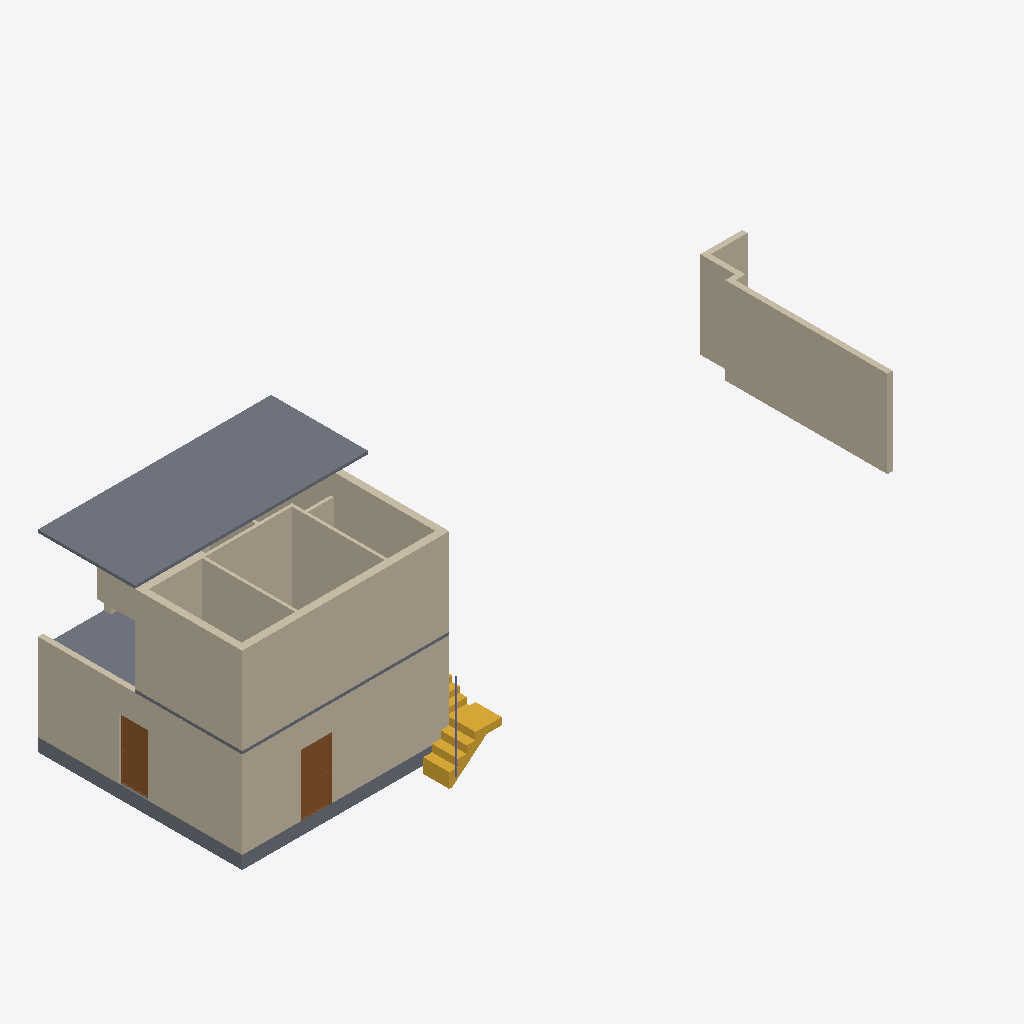
Isometric view of an IFC building model (IFC-SPF (STEP), schema IFC4X3, length unit metre), seen from the south-west, elements coloured by IFC class: 19 walls (beige), 4 slabs (grey), 2 stairs (yellow), 2 doors (brown), 1 column (violet).
Extent 24.3 m × 8.4 m × 6.9 m (x, y, z). Storeys (2): GF at 0.45 m; SF at 3.45 m. Elements (47): 30 IfcWall, 6 IfcFurniture, 4 IfcSlab, 3 IfcDoor, 3 IfcStair, 1 IfcColumn.

HEADER;
FILE_DESCRIPTION(('ViewDefinition[DesignTransferView]'),'2;1');
FILE_NAME('Balan.ifc','2025-03-20T13:31:23+05:30',(''),(''),'IfcOpenShell 0.8.1','Bonsai 0.8.1','');
FILE_SCHEMA(('IFC4X3'));
ENDSEC;
DATA;
#1=IFCPROJECT('0fKeD_Ru58bOtK7U1uNlS3',$,'My Project',$,$,$,$,(#14,#26),#9);
#31=IFCSITE('01QslrvB9BRPsk6n6XR8aP',$,'My Site',$,$,#54,$,$,$,$,$,$,$,$);
#37=IFCBUILDING('1S6yHdu4b22vEqr_tDP6od',$,'My Building',$,$,#60,$,$,$,$,$,$);
#43=IFCBUILDINGSTOREY('046zvutq9CS8v$62$ctl50',$,'GF',$,$,#2630,$,$,$,$);
#4555=IFCBUILDINGSTOREY('3vMk7vERDCuQmsrnUb_7x1',$,'SF',$,$,#4576,$,$,$,$);
#5871=IFCSLAB('1rgnUs3B10dg6Jwpu$0F$c',$,'Slab',$,$,#5926,#5887,$,$);
#4518=IFCWALL('3Kc$ov29nBtexQrqfxnvvH',$,'Wall',$,$,#5170,#4529,$,$);
#158=IFCWALL('1MP4p8sWfCVAGE573LRi7L',$,'Wall',$,$,#2796,#169,$,$);
#74=IFCWALL('3YtE6$051AeuZ1Dnh23uiR',$,'Wall',$,$,#2801,#82,$,$);
#1611=IFCWALL('24aHCIv$X0XOGQ9pccLHfF',$,'Wall',$,$,#2826,#1622,$,$);
#5090=IFCWALL('3TYOq8$vzENO9aS8HZZjmT',$,'Wall',$,$,#5198,#5101,$,$);
#4704=IFCWALL('14XXtytrf0uhsKTiMJEUk0',$,'Wall',$,$,#5193,#4715,$,$);
#2513=IFCSLAB('3jLJIMt6vBfQ5fDJqUQ_KC',$,'Slab',$,$,#2841,#2528,$,$);
#5466=IFCWALL('3F$hdEWdvDXv3RQCtd5lTu',$,'Wall',$,$,#5509,#5477,$,$);
#5547=IFCWALL('0$OUDePb9DUf5GMxal8iQo',$,'Wall',$,$,#5603,#5558,$,$);
#5408=IFCWALL('0eT78AP0PDcA89lMGqApKk',$,'Wall',$,$,#5451,#5419,$,$);
#4061=IFCSLAB('0nik$8UPf72gg7IKyT2O1Y',$,'Slab',$,$,#4648,#4072,$,$);
#3876=IFCSTAIR('2QSxF2SA575xKkymIlX_wM',$,'Stair',$,$,#4055,#3885,$,$);
#4192=IFCDOOR('3$Dg87IL19PxvRTqk9fEqj',$,'Door',$,$,#4310,#4201,$,2.09999990463257,1.0,$,$,$);
#1636=IFCWALL('2zgEsPJGr3MBsviVIrDNb4',$,'Wall',$,$,#2831,#1647,$,$);
#4886=IFCWALL('3hMM$6gVj2mv570kwoL_yb',$,'Wall',$,$,#5151,#4897,$,$);
#3548=IFCDOOR('045bj1UN99LfTdH6S2o9QK',$,'Door',$,$,#3627,#3557,$,2.09999990463257,1.0,$,$,$);
#1686=IFCWALL('0ySR_lxz5DDe1TM3fbIben',$,'Wall',$,$,#2786,#1697,$,$);
#4973=IFCWALL('2yk2Uj6vD6agwiJH5zQ5vn',$,'Wall',$,$,#5208,#4984,$,$);
#4092=IFCSLAB('2fFiN3tAjCBf1D4XaowWv2',$,'Slab',$,$,#4093,#4103,$,$);
#1661=IFCWALL('3a_MWlWdfFpBZaP1$yHX_C',$,'Wall',$,$,#2836,#1672,$,$);
#5383=IFCWALL('1_i43z2lz5zP94tBgL0caC',$,'Wall',$,$,#5709,#5394,$,$);
#1044=IFCWALL('1LzqDRT25AFf9JUevbNIHB',$,'Wall',$,$,#2821,#1055,$,$);
#5257=IFCWALL('1JwBry0jTFcu2OOrK$6IZ3',$,'Wall',$,$,#5301,#5268,$,$);
#3932=IFCSTAIR('2fc_PSvD53WgEGyJAS2KSK',$,'Stair',$,$,#5916,#4043,$,$);
#4495=IFCCOLUMN('1KFe6HCw53YxDXkfPOGiGo',$,'Column',$,$,#4503,#4507,$,$);
#4729=IFCWALL('2mcUZwO19C1PpPsXpA85u9',$,'Wall',$,$,#5203,#4740,$,$);
#5302=IFCWALL('3lIQztlw58Tee2Xxuo6CGG',$,'Wall',$,$,#5382,#5313,$,$);
ENDSEC;